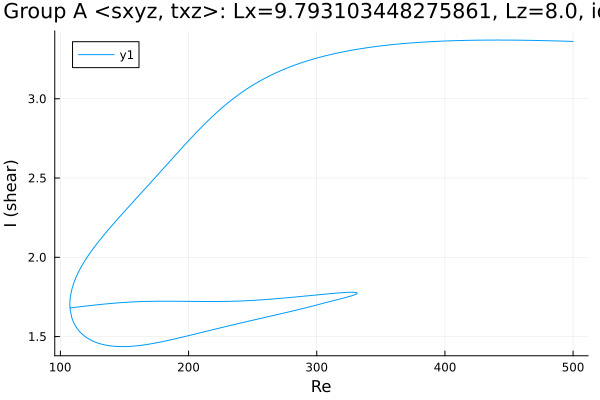

Data behind this chart, as committed beside it:
Re, shear
500.0, 3.361
499.6, 3.362
498.2, 3.362
496.8, 3.362
495.4, 3.363
493.9, 3.363
492.5, 3.363
491.1, 3.364
489.7, 3.364
488.3, 3.364
486.9, 3.365
485.5, 3.365
484, 3.365
482.6, 3.366
481.2, 3.366
479.8, 3.366
478.4, 3.366
477, 3.367
475.6, 3.367
474.1, 3.367
472.7, 3.367
471.4, 3.368
470, 3.368
468.6, 3.368
467.2, 3.368
465.8, 3.368
464.4, 3.369
462.9, 3.369
461.5, 3.369
460.1, 3.369
458.7, 3.369
457.3, 3.369
455.9, 3.37
454.5, 3.37
453.1, 3.37
451.6, 3.37
450.2, 3.37
448.8, 3.37
447.4, 3.37
446, 3.37
444.6, 3.37
443.2, 3.37
441.7, 3.37
440.3, 3.37
438.9, 3.37
437.5, 3.37
436.1, 3.37
434.7, 3.37
433.3, 3.37
431.8, 3.37
430.4, 3.37
429, 3.37
427.6, 3.37
426.2, 3.369
424.8, 3.369
423.4, 3.369
421.9, 3.369
420.5, 3.369
419.1, 3.369
417.7, 3.368
... 966 more rows
